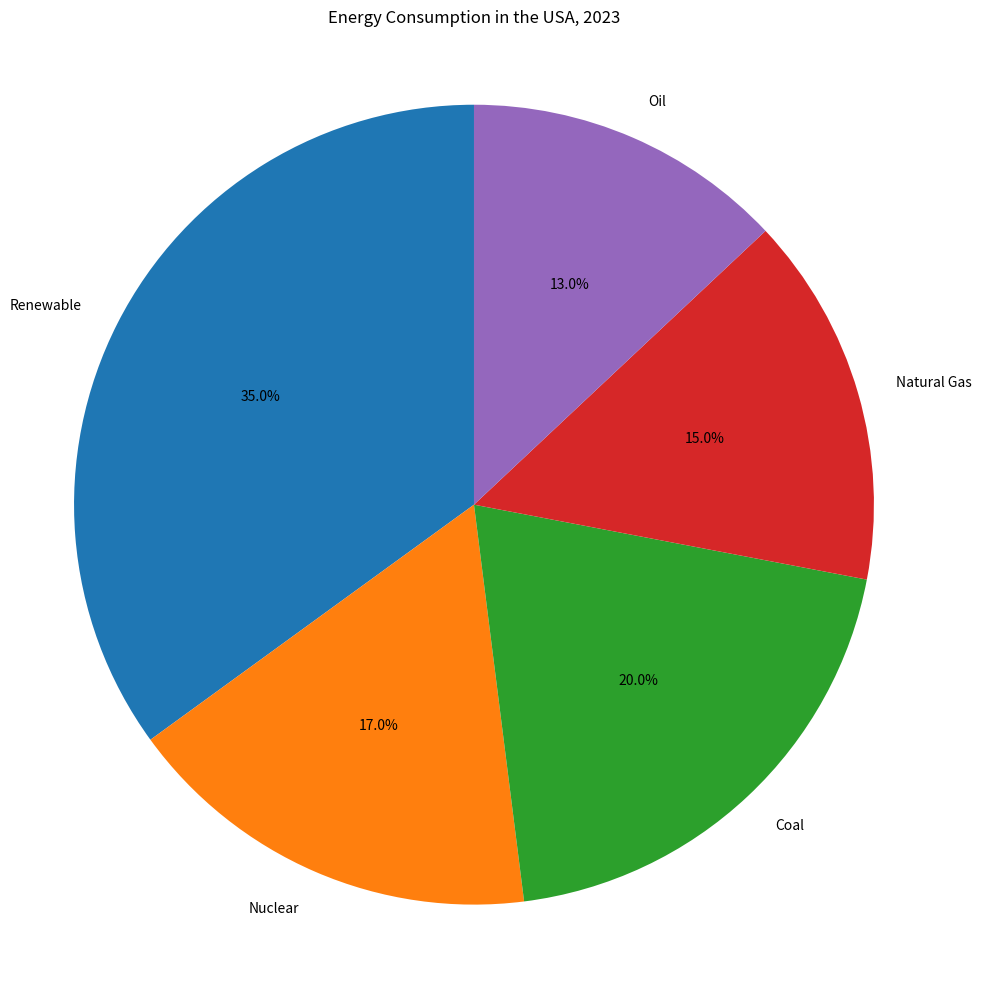

Generate this figure with matplotlib: (Note: this script raises an exception after producing the figure.)

import matplotlib.pyplot as plt
import numpy as np

labels=['Renewable', 'Nuclear', 'Coal', 'Natural Gas', 'Oil']
sizes=[35,17,20,15,13]

fig = plt.figure(figsize=(10,10))
ax = fig.add_subplot(111)
ax.pie(sizes, labels = labels, autopct='%1.1f%%', startangle=90)
ax.axis('equal') 
plt.title('Energy Consumption in the USA, 2023')
plt.xticks(rotation=45)
plt.tight_layout()
plt.savefig('pie chart/png/200.png')
plt.clf()
